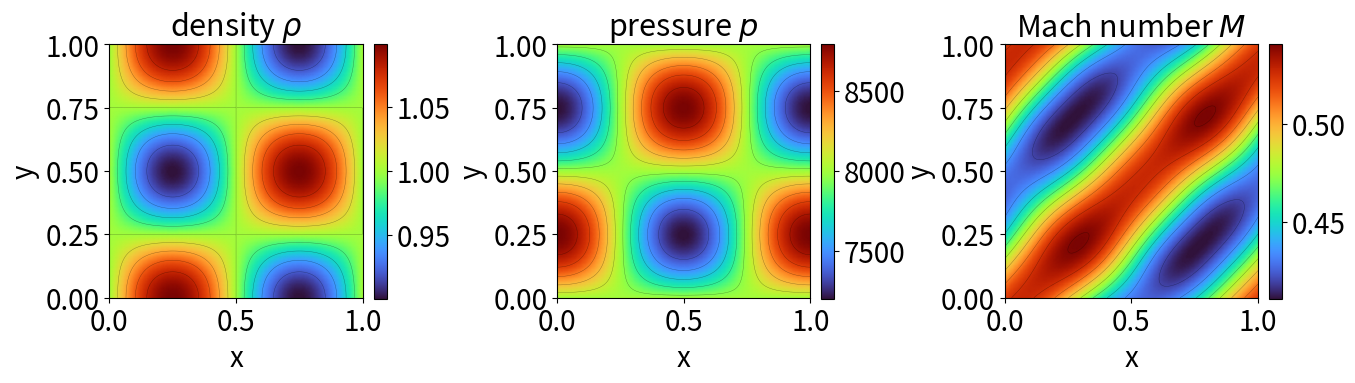

Write Python code to recreate this figure.
"""
Render the manufactured field (density, pressure, Mach number) as contour plots
for the V&V page.  The field is analytic, so this needs no solver output; it is
run offline and OUTPUT/mms-solution.svg is copied to docs/vv/images/.

Usage:  python plot_solution.py
"""
import os
import numpy as np
import matplotlib as mpl
mpl.use("Agg")
import matplotlib.pyplot as plt

OM = 2.0 * np.pi
RHO0, ARHO = 1.0, 0.1
U0, AU = 40.0, 8.0
V0, AV = 30.0, 8.0
P0, AP = 8.0e3, 8.0e2
GAMMA, R = 1.4, 287.000001174

n = 200
x = np.linspace(0.0, 1.0, n)
y = np.linspace(0.0, 1.0, n)
X, Y = np.meshgrid(x, y)
rho = RHO0 + ARHO * np.sin(OM * X) * np.cos(OM * Y)
u = U0 + AU * np.sin(OM * X) * np.sin(OM * Y)
v = V0 + AV * np.cos(OM * X) * np.cos(OM * Y)
p = P0 + AP * np.cos(OM * X) * np.sin(OM * Y)
a = np.sqrt(GAMMA * p / rho)
mach = np.sqrt(u ** 2 + v ** 2) / a

mpl.rcParams.update({
    "figure.facecolor": "none",
    "axes.facecolor": "none",
    "savefig.facecolor": "none",
    "svg.fonttype": "none",
})

panels = [(r"density $\rho$", rho, "turbo"),
          (r"pressure $p$", p, "turbo"),
          (r"Mach number $M$", mach, "turbo")]
fig, axes = plt.subplots(1, 3, figsize=(13.5, 4.2))
for ax, (title, field, cmap) in zip(axes, panels):
    cf = ax.pcolormesh(X, Y, field, cmap=cmap, shading="gouraud", rasterized=True)
    ax.contour(X, Y, field, levels=12, colors="k", linewidths=0.3, alpha=0.4)
    ax.set_aspect("equal")
    ax.set_title(title, fontsize=22)
    ax.set_xlabel("x", fontsize=20); ax.set_ylabel("y", fontsize=20)
    ax.tick_params(labelsize=20)
    cbar = fig.colorbar(cf, ax=ax, fraction=0.046, pad=0.04)
    cbar.ax.tick_params(labelsize=20)
plt.tight_layout()
os.makedirs("OUTPUT", exist_ok=True)
plt.savefig(os.path.join("OUTPUT", "mms-solution.svg"), bbox_inches="tight", transparent=True)
print("wrote OUTPUT/mms-solution.svg")
